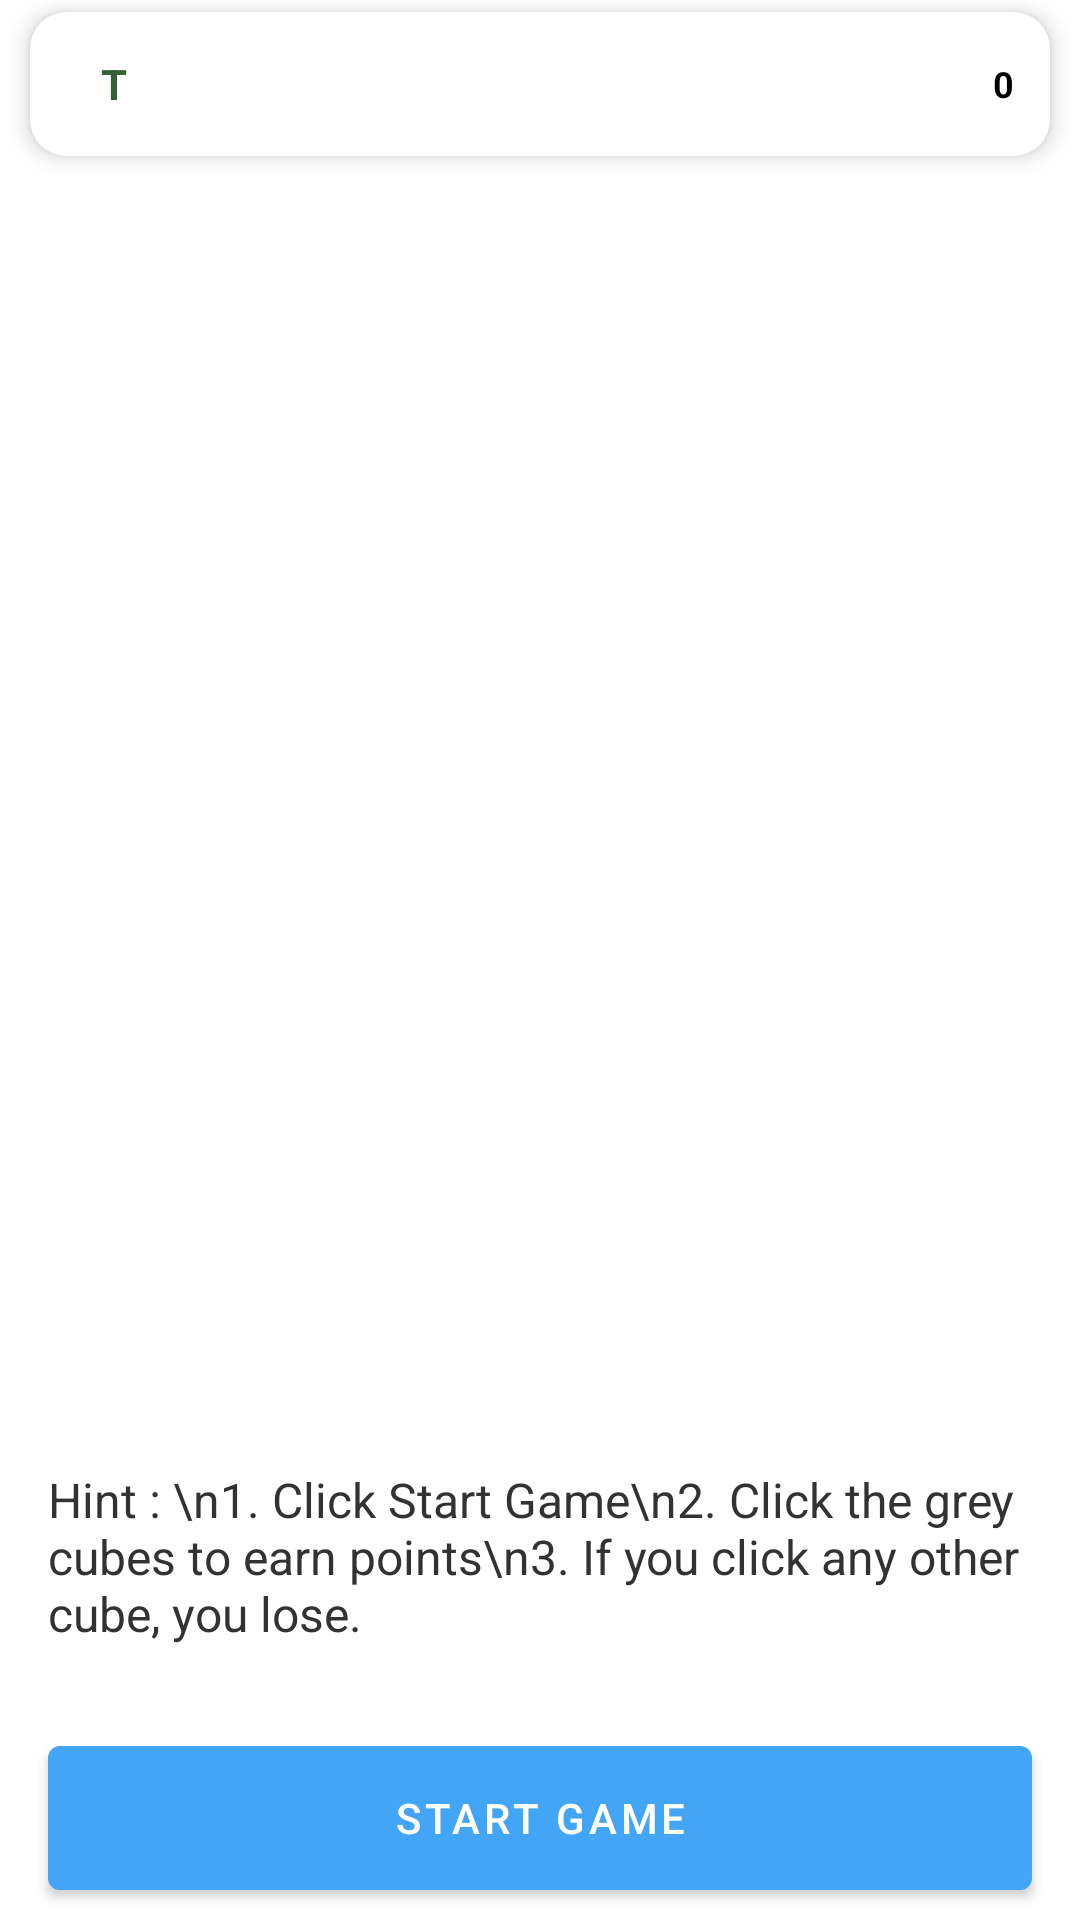

The Android layout XML behind this screen, and the referenced resources:
<!-- AndroidManifest.xml: application theme Theme.ClickItQuick -->
<!-- res/layout/activity_main.xml -->
<?xml version="1.0" encoding="utf-8"?>
<RelativeLayout xmlns:android="http://schemas.android.com/apk/res/android"
    xmlns:app="http://schemas.android.com/apk/res-auto"
    xmlns:tools="http://schemas.android.com/tools"
    android:layout_width="match_parent"
    android:layout_height="match_parent"
    tools:context=".ui.activities.MainActivity">

    <LinearLayout
        android:layout_width="match_parent"
        android:layout_height="match_parent"
        android:layout_above="@id/startStopGame"
        android:layout_alignParentTop="true"
        android:layout_marginBottom="10dp"
        android:orientation="vertical">

        <com.google.android.material.card.MaterialCardView
            android:layout_width="match_parent"
            android:layout_height="wrap_content"
            android:layout_marginHorizontal="10dp"
            android:layout_marginVertical="4dp"
            app:cardCornerRadius="12dp"
            app:cardElevation="4dp">

            <RelativeLayout
                android:layout_width="match_parent"
                android:layout_height="match_parent"
                android:paddingHorizontal="12dp"
                android:paddingVertical="8dp">

                <TextView
                    android:id="@+id/userNameTV"
                    android:layout_width="wrap_content"
                    android:layout_height="wrap_content"
                    android:layout_centerInParent="true"
                    android:textSize="16sp"
                    android:textStyle="bold" />

                <LinearLayout
                    android:layout_width="match_parent"
                    android:layout_height="wrap_content"
                    android:layout_centerInParent="true"
                    android:gravity="center_vertical"
                    android:orientation="horizontal">

                    <TextView
                        android:id="@+id/userInitials"
                        android:layout_width="32dp"
                        android:layout_height="32dp"
                        android:background="@drawable/circular_bg"
                        android:backgroundTint="@color/green"
                        android:gravity="center"
                        android:text="T"
                        android:textColor="@color/darkGreen"
                        android:textStyle="bold" />

                    <TextView
                        android:layout_width="0dp"
                        android:layout_height="wrap_content"
                        android:layout_weight="1" />

                    <ImageView
                        android:layout_width="20dp"
                        android:layout_height="20dp"
                        android:src="@drawable/ic_points" />

                    <TextView
                        android:id="@+id/rewPoints"
                        android:layout_width="wrap_content"
                        android:layout_height="wrap_content"
                        android:layout_marginStart="2dp"
                        android:ellipsize="end"
                        android:maxWidth="50dp"
                        android:maxLines="1"
                        android:text="0"
                        android:textColor="#000000"
                        android:textSize="12sp"
                        android:textStyle="bold" />

                    <TextView
                        android:id="@+id/scoreTextView"
                        android:layout_width="wrap_content"
                        android:layout_height="wrap_content"
                        android:ellipsize="end"
                        android:maxWidth="50dp"
                        android:maxLines="1"
                        android:text="50"
                        android:textColor="#000000"
                        android:textSize="12sp"
                        android:textStyle="bold"
                        android:visibility="gone" />
                </LinearLayout>
            </RelativeLayout>
        </com.google.android.material.card.MaterialCardView>

        <androidx.recyclerview.widget.RecyclerView
            android:id="@+id/colorsRecyclerView"
            android:layout_width="match_parent"
            android:layout_height="400dp"
            android:layout_marginTop="10dp" />

        <TextView
            android:layout_width="match_parent"
            android:layout_height="match_parent"
            android:layout_marginHorizontal="16dp"
            android:gravity="center_vertical"
            android:text="Hint : \n1. Click Start Game\n2. Click the grey cubes to earn points\n3. If you click any other cube, you lose."
            android:textColor="#323232"
            android:textSize="16sp" />
    </LinearLayout>

    <com.google.android.material.button.MaterialButton
        android:id="@+id/startStopGame"
        android:layout_width="match_parent"
        android:layout_height="wrap_content"
        android:layout_alignParentBottom="true"
        android:layout_marginHorizontal="16dp"
        android:layout_marginBottom="10dp"
        android:insetTop="0dp"
        android:insetBottom="0dp"
        android:text="Start Game"
        app:backgroundTint="@color/blue" />
</RelativeLayout>
<!-- resources referenced by this layout -->
<resources>
  <color name="blue">#42A5F5</color>
  <color name="darkGreen">#346036</color>
  <color name="green">#66BB6A</color>
  <style name="Theme.ClickItQuick" parent="Theme.MaterialComponents.DayNight.NoActionBar">
          
          <item name="colorPrimary">@color/blue</item>
          <item name="colorPrimaryVariant">@color/blue</item>
          <item name="colorOnPrimary">@color/white</item>
          
          <item name="colorSecondary">@color/teal_200</item>
          <item name="colorSecondaryVariant">@color/teal_700</item>
          <item name="colorOnSecondary">@color/black</item>
          
          <item name="android:statusBarColor" tools:targetApi="l">?attr/colorOnPrimary</item>
          <item name="android:windowLightStatusBar">true</item>
          
      </style>
  <color name="white">#FFFFFFFF</color>
  <color name="teal_200">#FF03DAC5</color>
  <color name="teal_700">#FF018786</color>
  <color name="black">#FF000000</color>
</resources>
